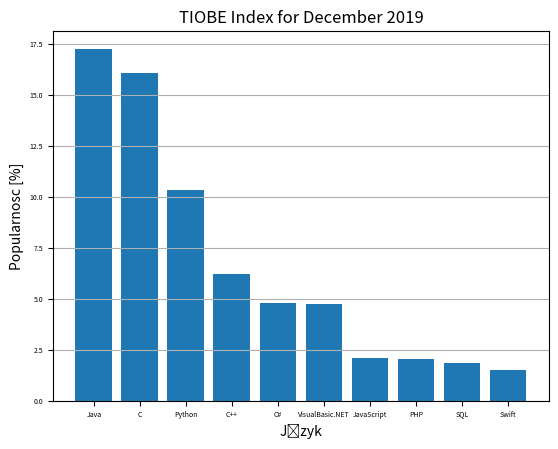

Recreate this plot in Python.
import numpy as np
import matplotlib.pyplot as plt

etykiety =['Java' , 'C' , 'Python' , 'C++' , 'C#' , 'VisualBasic.NET' , 'JavaScript' , 'PHP' , 'SQL' , 'Swift']
wartosci = [17.253,16.086,10.308,6.196,4.801,4.743,2.090,2.048,1.843,1.490]
plt.bar(etykiety,wartosci)
plt.tick_params(labelsize=5)
plt.ylabel("Popularnosc [%]")
plt.xlabel("Język")
plt.grid(axis='y')
plt.title("TIOBE Index for December 2019")
plt.show()
